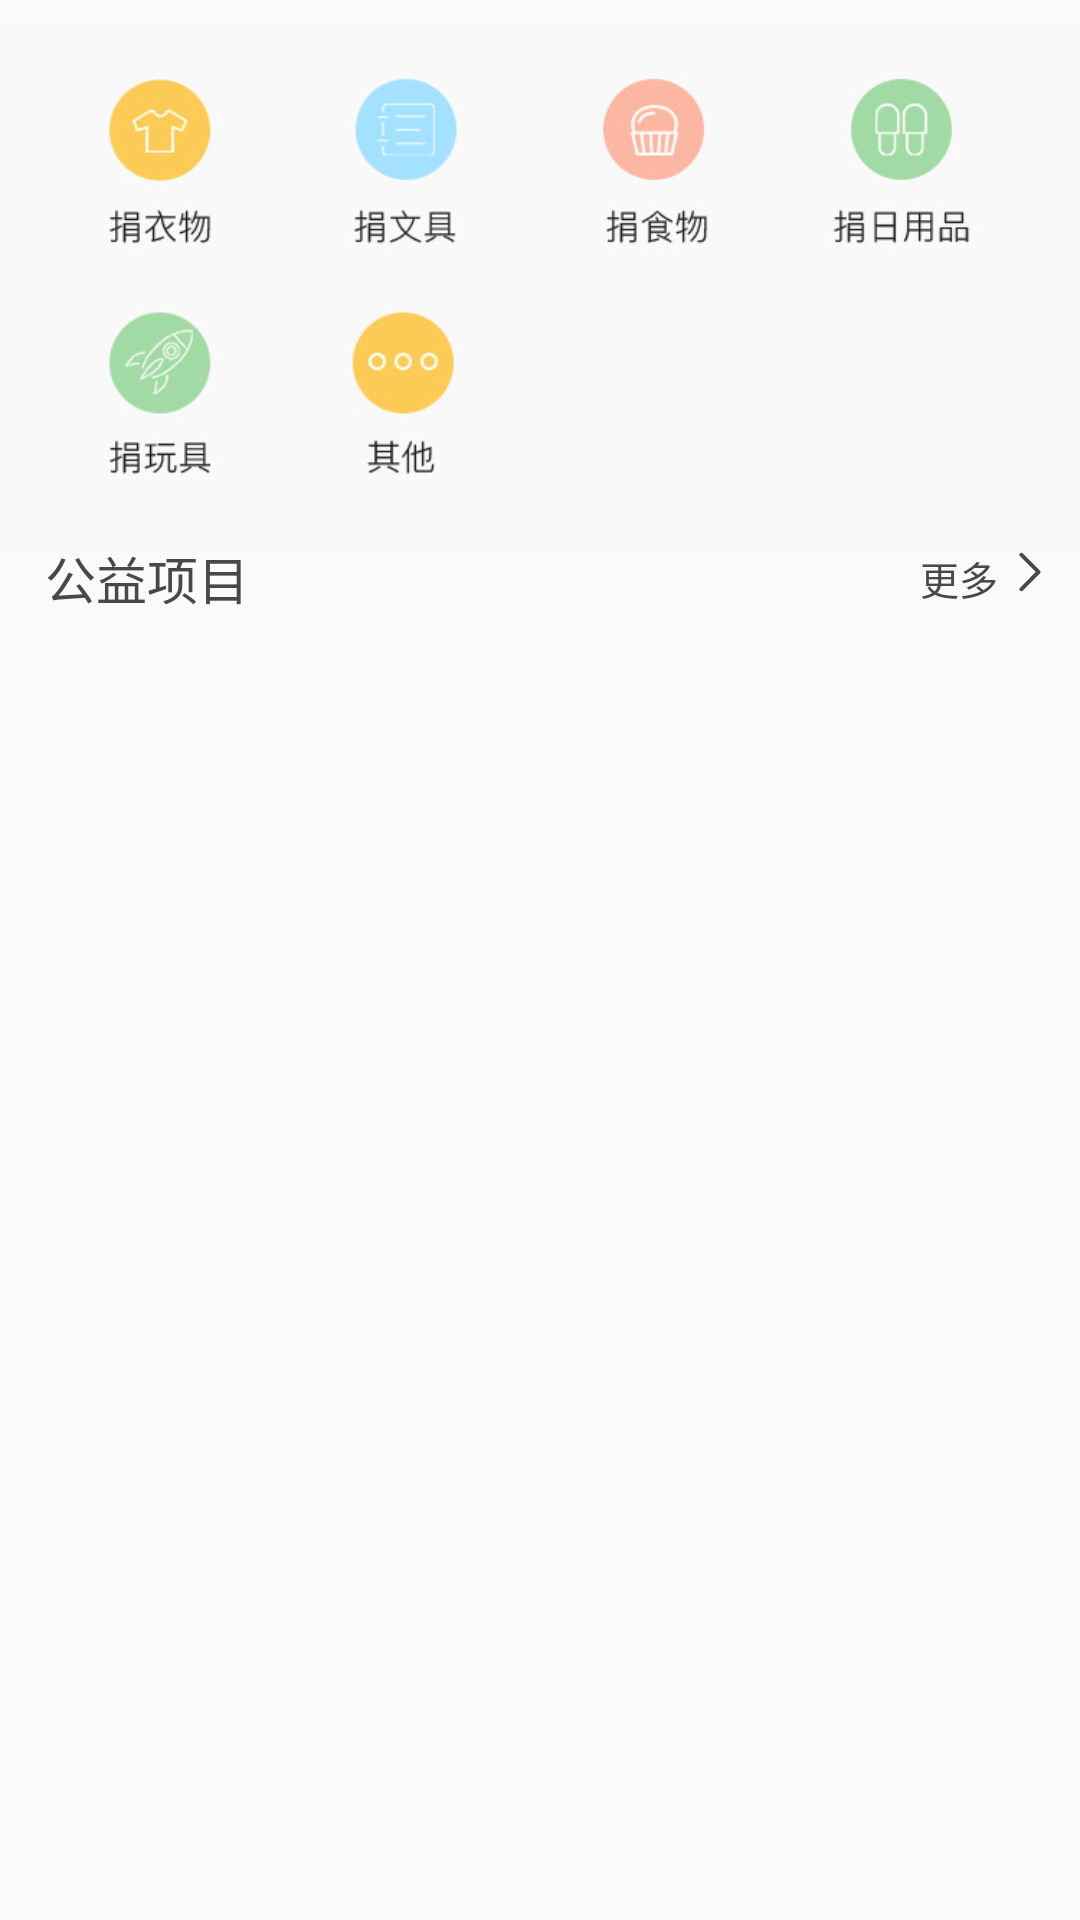

This screen was rendered from an Android layout file. Write that file and the resources it references.
<!-- AndroidManifest.xml: application theme AppTheme -->
<!-- res/layout/fragment_love_donation.xml -->
<?xml version="1.0" encoding="utf-8"?>
<ScrollView xmlns:android="http://schemas.android.com/apk/res/android"
    android:layout_width="match_parent"
    android:layout_height="match_parent">

    <LinearLayout
        android:layout_width="match_parent"
        android:layout_height="match_parent"
        android:orientation="vertical">

        <ImageView
            android:id="@+id/iv_donation_type"
            android:layout_width="match_parent"
            android:layout_height="wrap_content"
            android:src="@mipmap/love_donation_type" />

        <include layout="@layout/commonweal_project_layout" />
    </LinearLayout>
</ScrollView>
<!-- res/layout/commonweal_project_layout.xml (included above) -->
<?xml version="1.0" encoding="utf-8"?>
<android.support.constraint.ConstraintLayout xmlns:android="http://schemas.android.com/apk/res/android"
    xmlns:app="http://schemas.android.com/apk/res-auto"
    android:id="@+id/project_layout"
    android:layout_width="match_parent"
    android:layout_height="wrap_content"
    android:layout_marginTop="-8dp">

    <TextView
        android:layout_width="wrap_content"
        android:layout_height="wrap_content"
        android:layout_marginLeft="15dp"
        android:orientation="vertical"
        android:text="公益项目"
        android:textColor="#484848"
        android:textSize="17sp"
        app:layout_constraintLeft_toLeftOf="parent" />

    <LinearLayout
        android:id="@+id/more_layout"
        android:layout_width="wrap_content"
        android:layout_height="wrap_content"
        android:layout_marginRight="6dp"
        android:orientation="horizontal"
        app:layout_constraintRight_toRightOf="parent">

        <TextView
            android:layout_width="wrap_content"
            android:layout_height="wrap_content"
            android:layout_marginTop="3dp"
            android:text="更多"
            android:textColor="#484848"
            android:textSize="13sp" />

        <ImageView
            android:layout_width="wrap_content"
            android:layout_height="wrap_content"
            android:src="@mipmap/ic_more" />
    </LinearLayout>

    <android.support.v7.widget.RecyclerView
        android:id="@+id/project_recyclerview"
        android:layout_width="match_parent"
        android:layout_height="wrap_content"
        android:layout_marginTop="10dp"
        app:layout_constraintLeft_toLeftOf="parent"
        android:background="@android:color/white"
        app:layout_constraintRight_toRightOf="parent"
        app:layout_constraintTop_toBottomOf="@id/more_layout" />
</android.support.constraint.ConstraintLayout>
<!-- resources referenced by this layout -->
<resources>
  <!-- mipmap ic_more: png bitmap (mipmap-xhdpi, 380 bytes) -->
  <!-- mipmap love_donation_type: png bitmap (mipmap-xhdpi, 74266 bytes) -->
  <style name="AppTheme" parent="Theme.AppCompat.Light.NoActionBar">
          <item name="colorAccent">@color/colorAccent</item>
      </style>
  <color name="colorAccent">#EA5859</color>
</resources>
